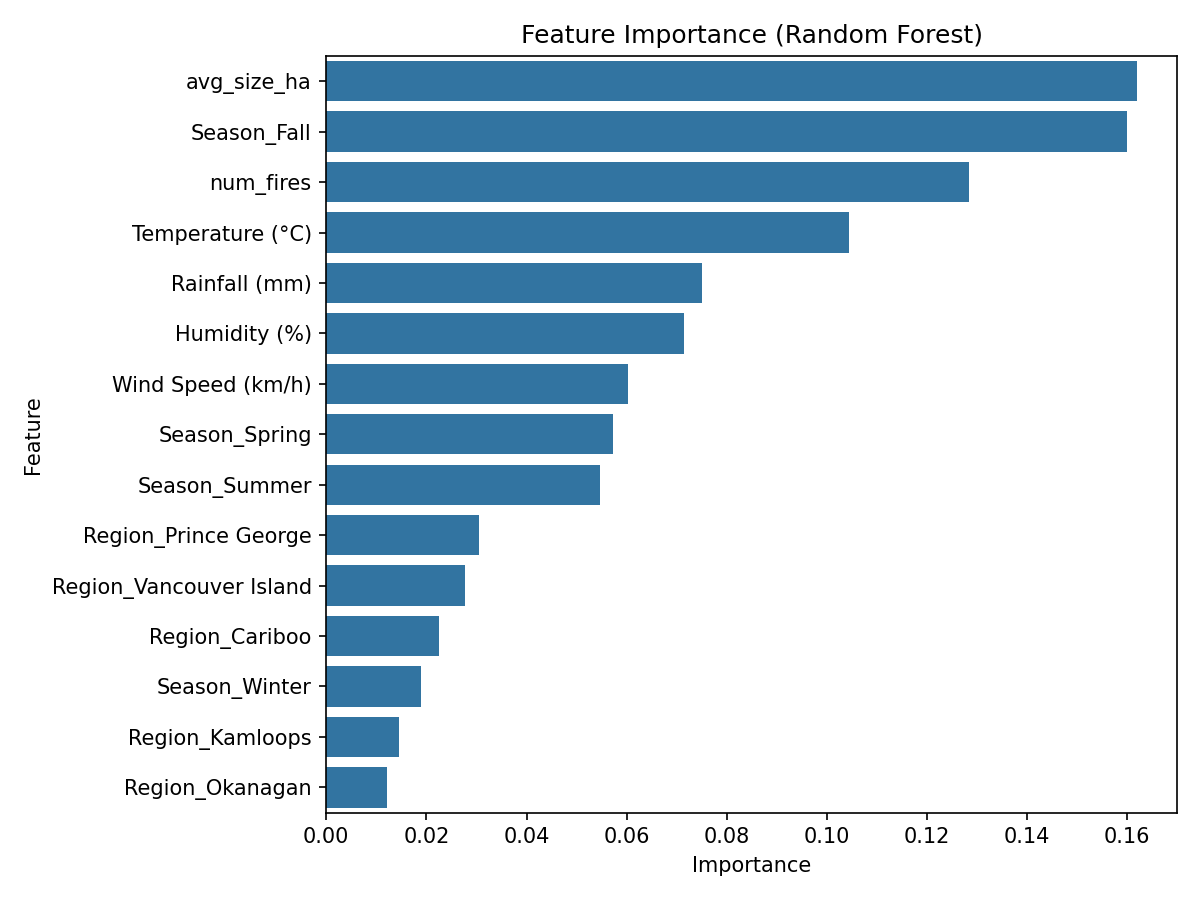

The data file committed next to this chart (first rows):
Feature, Importance
avg_size_ha, 0.162
Season_Fall, 0.1601
num_fires, 0.1285
Temperature (°C), 0.1044
Rainfall (mm), 0.07507
Humidity (%), 0.07137
Wind Speed (km/h), 0.06038
Season_Spring, 0.05731
Season_Summer, 0.05461
Region_Prince George, 0.03044
Region_Vancouver Island, 0.02778
Region_Cariboo, 0.0225
Season_Winter, 0.01895
Region_Kamloops, 0.01459
Region_Okanagan, 0.01211
